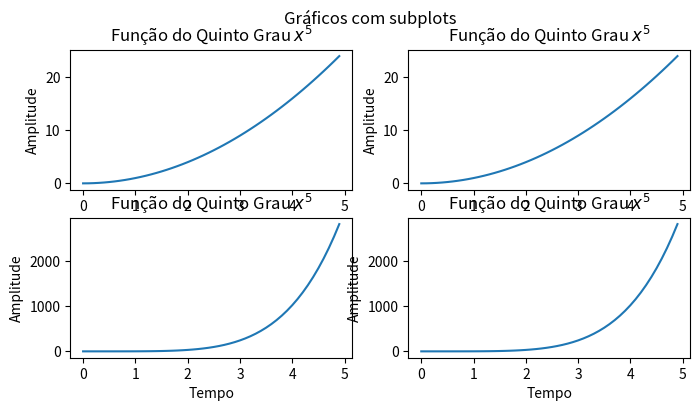

Reproduce this figure in Python.
import matplotlib.pyplot as plt
import numpy as np

x = np.arange(0, 5, 0.1)
y1 = x**2
y2 = x**5

# subplots
fig, axes = plt.subplots(nrows=2, ncols=2, figsize=(8,4))
plt.suptitle('Gráficos com subplots')
axes[0, 0].plot(x, y1)
axes[0, 0].set_title('Função do Quinto Grau $x^5$')
axes[0, 0].set_xlabel('Tempo')
axes[0, 0].set_ylabel('Amplitude')
axes[0, 0].grid = True

axes[0, 1].plot(x, y1)
axes[0, 1].set_title('Função do Quinto Grau $x^5$')
axes[0, 1].set_xlabel('Tempo')
axes[0, 1].set_ylabel('Amplitude')
axes[0, 1].grid = True

axes[1, 0].plot(x, y2)
axes[1, 0].set_title('Função do Quinto Grau $x^5$')
axes[1, 0].set_xlabel('Tempo')
axes[1, 0].set_ylabel('Amplitude')
axes[1, 0].grid = True

axes[1, 1].plot(x, y2)
axes[1, 1].set_title('Função do Quinto Grau $x^5$')
axes[1, 1].set_xlabel('Tempo')
axes[1, 1].set_ylabel('Amplitude')
axes[1, 1].grid = True

plt.show()
